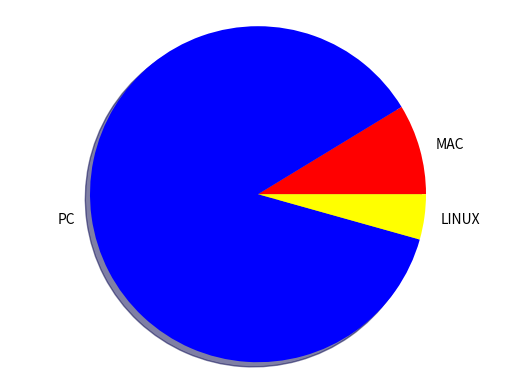

Write the Python code that produced this figure.
from matplotlib import pyplot

labels = ['MAC', 'PC', 'LINUX']
colors = ['red', 'blue', 'yellow']
data = [2, 20, 1]

pyplot.pie(data, labels = labels, colors = colors, shadow = True)
pyplot.axis('equal')
pyplot.show()
